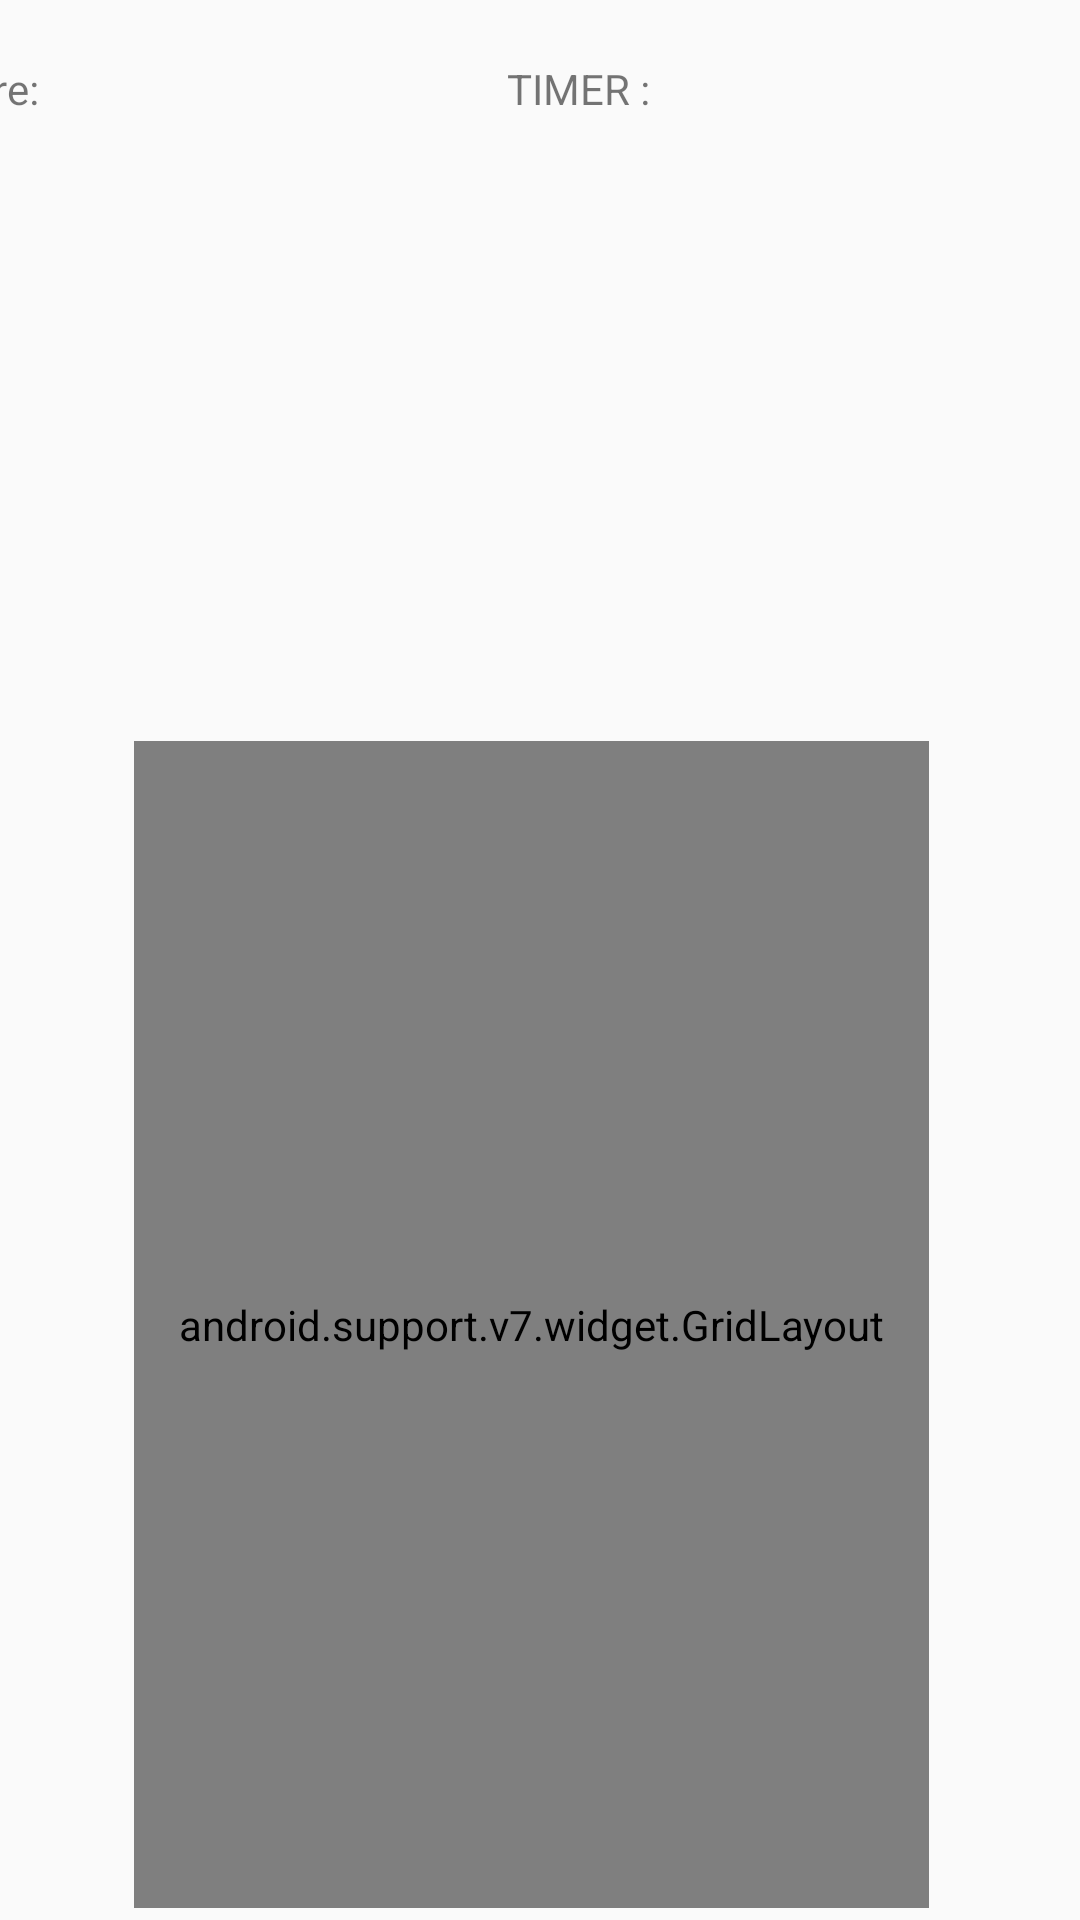

Write the Android layout XML for this screen, with the resource values it uses.
<!-- AndroidManifest.xml: application theme Theme.THENKOKSHENG -->
<!-- res/layout/level2.xml -->
<?xml version="1.0" encoding="utf-8"?>
<android.support.constraint.ConstraintLayout xmlns:android="http://schemas.android.com/apk/res/android"
    xmlns:app="http://schemas.android.com/apk/res-auto"
    xmlns:tools="http://schemas.android.com/tools"
    android:layout_width="match_parent"
    android:layout_height="match_parent"
    tools:context=".MainActivity">


    <LinearLayout
        android:id="@+id/linearLayout3"
        android:layout_width="413dp"
        android:layout_height="123dp"
        android:layout_marginTop="20dp"
        app:layout_constraintEnd_toEndOf="parent"
        app:layout_constraintStart_toStartOf="parent"
        app:layout_constraintTop_toTopOf="parent">

        <TextView
            android:id="@+id/score"
            android:layout_width="195dp"
            android:layout_height="match_parent"
            android:text="Score:" />

        <TextView
            android:id="@+id/timer"
            android:layout_width="215dp"
            android:layout_height="match_parent"
            android:text="TIMER :" />
    </LinearLayout>

    <android.support.v7.widget.GridLayout
        android:id="@+id/gridlayout"
        android:layout_width="265dp"
        android:layout_height="389dp"
        android:layout_marginTop="104dp"
        app:columnCount="3"
        app:layout_constraintEnd_toEndOf="parent"
        app:layout_constraintHorizontal_bias="0.47"
        app:layout_constraintStart_toStartOf="parent"
        app:layout_constraintTop_toBottomOf="@+id/linearLayout3"
        app:rowCount="3">

        <Button
            android:id="@+id/button1"
            android:layout_width="wrap_content"
            android:layout_height="96dp"
            android:text="1" />

        <Button
            android:id="@+id/button2"
            android:layout_width="wrap_content"
            android:layout_height="96dp"
            android:text="1" />

        <Button
            android:id="@+id/button3"
            android:layout_width="wrap_content"
            android:layout_height="96dp"
            android:text="1" />

        <Button
            android:id="@+id/button4"
            android:layout_width="wrap_content"
            android:layout_height="96dp"
            android:text="1" />

        <Button
            android:id="@+id/button5"
            android:layout_width="wrap_content"
            android:layout_height="96dp"
            android:text="1" />

        <Button
            android:id="@+id/button6"
            android:layout_width="wrap_content"
            android:layout_height="96dp"
            android:text="1" />

        <Button
            android:id="@+id/button7"
            android:layout_width="wrap_content"
            android:layout_height="96dp"
            android:text="1" />

        <Button
            android:id="@+id/button8"
            android:layout_width="wrap_content"
            android:layout_height="96dp"
            android:text="1" />

        <Button
            android:id="@+id/button9"
            android:layout_width="wrap_content"
            android:layout_height="96dp"
            android:text="1" />
    </android.support.v7.widget.GridLayout>
</android.support.constraint.ConstraintLayout>
<!-- resources referenced by this layout -->
<resources>
  <style name="Theme.THENKOKSHENG" parent="Theme.AppCompat.Light.DarkActionBar">
          
          <item name="colorPrimary">@color/purple_500</item>
          <item name="colorPrimaryDark">@color/purple_700</item>
          <item name="colorAccent">@color/teal_200</item>
          
      </style>
  <!-- not gathered from this repository: default colours our renderer supplied (Android Studio template values) -->
  <color name="purple_500">#FF6200EE</color>
  <color name="purple_700">#FF3700B3</color>
  <color name="teal_200">#FF03DAC5</color>
</resources>
